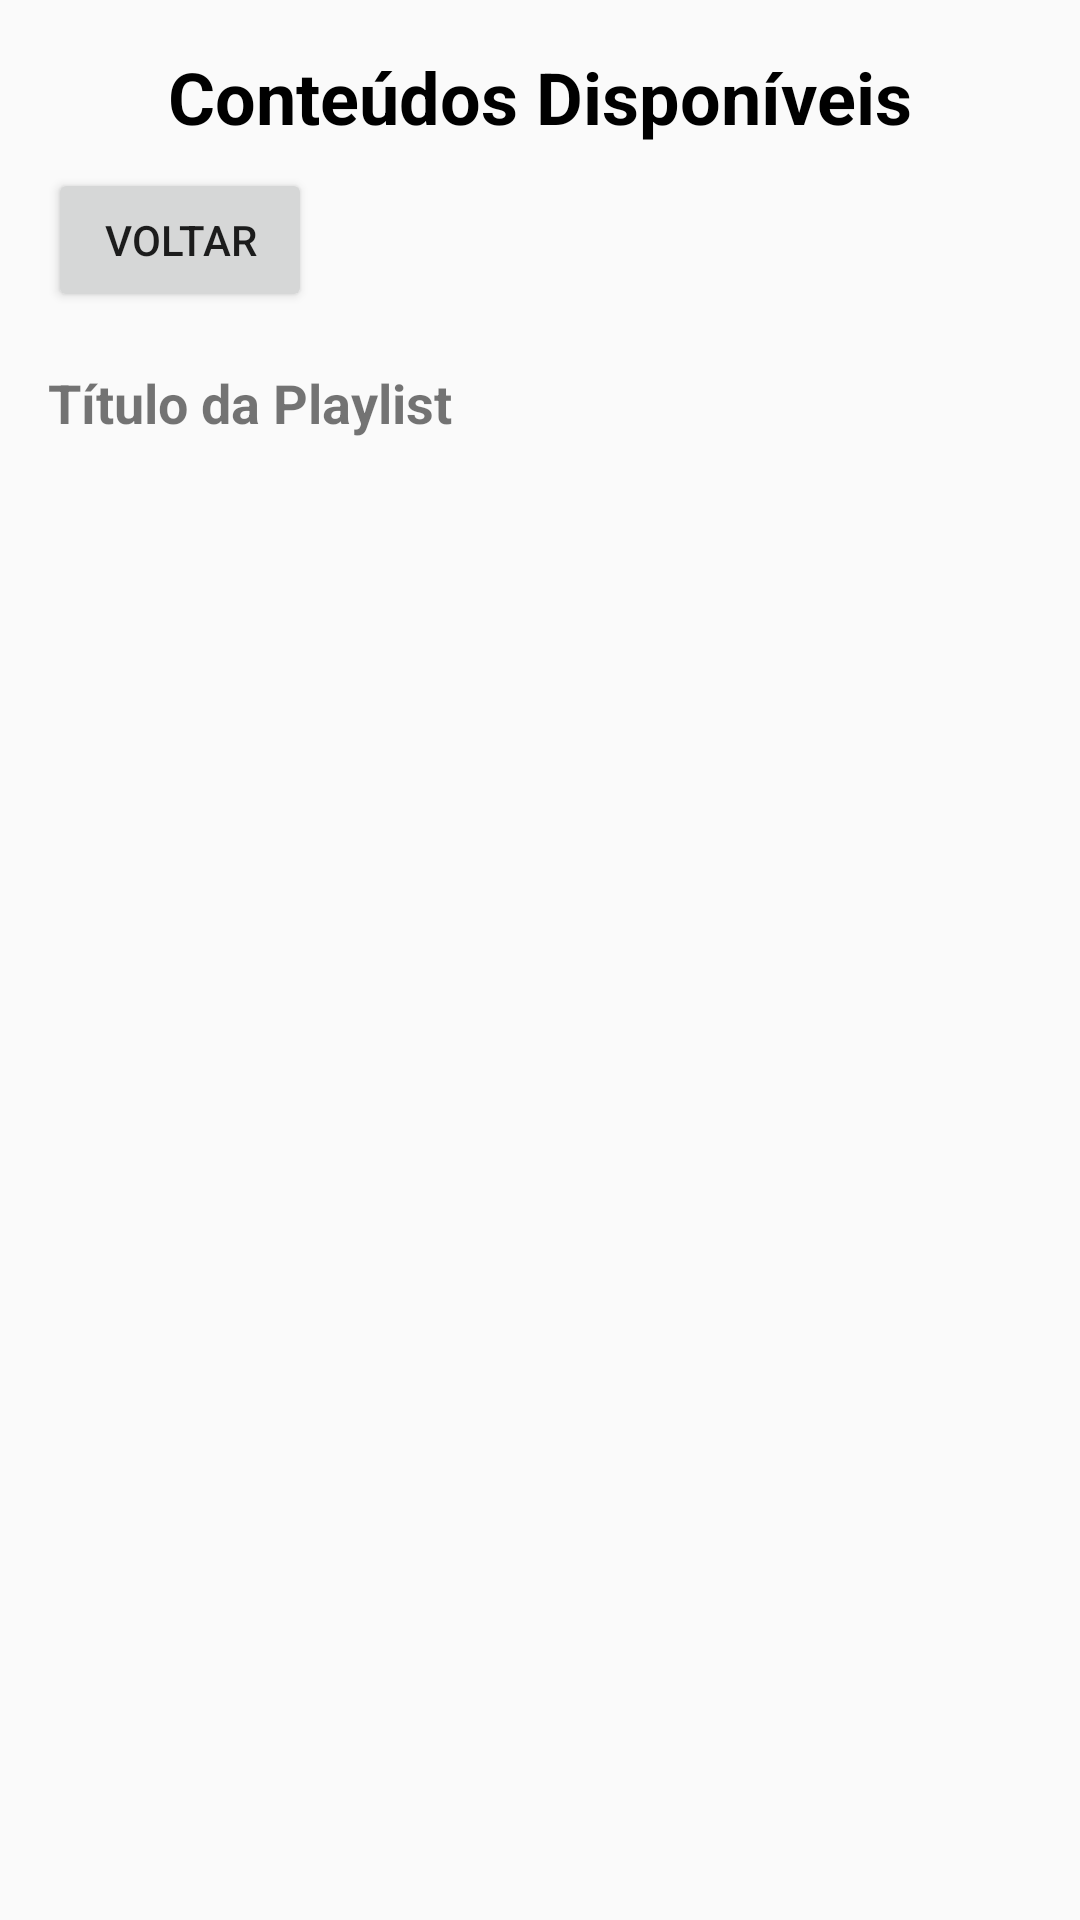

Reconstruct the res/layout file that produces this screen, plus the resources it refers to.
<!-- AndroidManifest.xml: application theme Theme.AppCompat.DayNight.NoActionBar -->
<!-- res/layout/activity_content.xml -->
<?xml version="1.0" encoding="utf-8"?>
<RelativeLayout xmlns:android="http://schemas.android.com/apk/res/android"
    android:layout_width="match_parent"
    android:layout_height="match_parent"
    android:padding="16dp">

    <TextView
        android:id="@+id/title_dashboard"
        android:layout_width="wrap_content"
        android:layout_height="wrap_content"
        android:text="Conteúdos Disponíveis"
        android:textSize="24sp"
        android:textStyle="bold"
        android:layout_centerHorizontal="true"
        android:layout_marginBottom="16dp"
        android:textColor="#000" />

    <Button
        android:id="@+id/btn_return"
        android:layout_width="wrap_content"
        android:layout_height="wrap_content"
        android:layout_below="@id/title_dashboard"
        android:text="Voltar"
        android:layout_alignParentStart="true"
        android:layout_alignParentTop="true"
        android:layout_marginTop="40dp"
        android:visibility="visible"/>

    <TextView
        android:id="@+id/playlistTitle"
        android:layout_width="wrap_content"
        android:layout_height="wrap_content"
        android:layout_below="@id/btn_return"
        android:layout_marginBottom="20dp"
        android:paddingTop="18dp"
        android:text="Título da Playlist"
        android:textSize="18sp"
        android:textStyle="bold"/>

    <androidx.recyclerview.widget.RecyclerView
        android:id="@+id/recyclerViewContent"
        android:layout_width="match_parent"
        android:layout_height="match_parent"
        android:layout_below="@id/playlistTitle"
        android:layout_marginTop="16dp"/>
</RelativeLayout>
<!-- resources referenced by this layout -->
<resources>

</resources>
